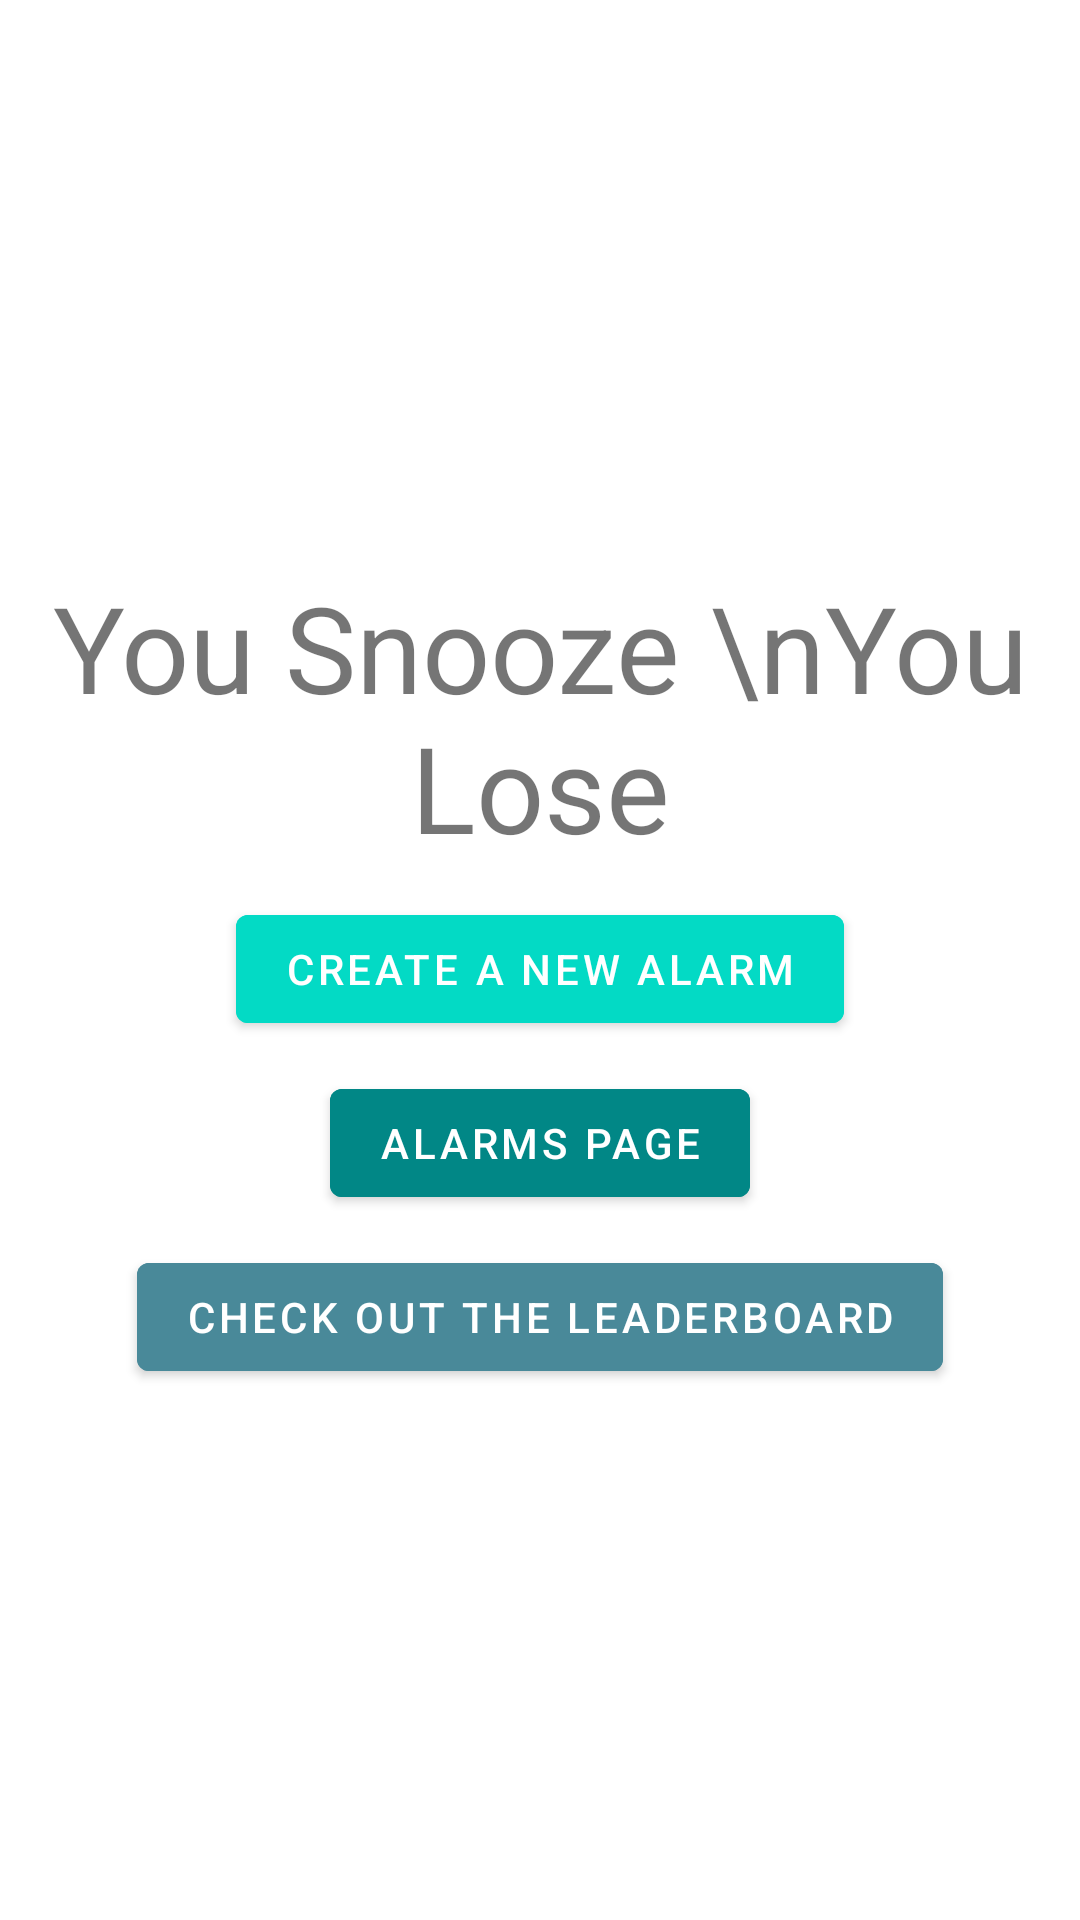

Android layout source for this screen:
<!-- AndroidManifest.xml: application theme Theme.AlarmProject -->
<!-- res/layout/content_main.xml -->
<?xml version="1.0" encoding="utf-8"?>
<LinearLayout xmlns:android="http://schemas.android.com/apk/res/android"
    xmlns:app="http://schemas.android.com/apk/res-auto"
    xmlns:tools="http://schemas.android.com/tools"
    android:layout_width="match_parent"
    android:layout_height="match_parent"
    android:backgroundTint="@color/another_colour"
    app:layout_behavior="@string/appbar_scrolling_view_behavior"
    android:orientation="vertical"
    tools:context=".MainActivity"
    tools:showIn="@layout/activity_main">


    <ImageView
        android:id="@+id/charaImage"
        android:layout_width="178dp"
        android:layout_height="189dp"
        android:layout_gravity="center"
        android:src="@drawable/clockicon" />

    <TextView
        android:id="@+id/textViewWelcome"
        android:text="You Snooze \nYou Lose"
        android:gravity="center"
        android:layout_width="match_parent"
        android:layout_height="wrap_content"
        android:textSize="40dp"
        android:layout_marginBottom="10dp"
        />


    <Button
        android:id="@+id/buttonCreateAlarm"
        android:text="Create a new alarm"
        android:layout_width="wrap_content"
        android:layout_height="wrap_content"
        android:layout_gravity="center"
        android:backgroundTint="@color/teal_200"
        android:layout_marginBottom="10dp"
        />

    <Button
        android:id="@+id/buttonAlarmsPage"
        android:text="alarms page"
        android:layout_width="wrap_content"
        android:layout_height="wrap_content"
        android:layout_gravity="center"
        android:backgroundTint="@color/teal_700"
        android:layout_marginBottom="10dp"
        />

    <Button
        android:id="@+id/buttonLeaderboard"
        android:text="Check out the leaderboard"
        android:layout_width="wrap_content"
        android:layout_height="wrap_content"
        android:layout_gravity="center"
        android:backgroundTint="@color/some_colour"
        android:layout_marginBottom="10dp"
        />


</LinearLayout>
<!-- res/layout/activity_main.xml (included above) -->
<?xml version="1.0" encoding="utf-8"?>
<androidx.coordinatorlayout.widget.CoordinatorLayout
    xmlns:android="http://schemas.android.com/apk/res/android"
    xmlns:app="http://schemas.android.com/apk/res-auto"
    xmlns:tools="http://schemas.android.com/tools"
    android:layout_width="match_parent"
    android:layout_height="match_parent"
    tools:context=".MainActivity">

    <com.google.android.material.appbar.AppBarLayout
        android:layout_width="match_parent"
        android:layout_height="wrap_content"
        android:theme="@style/CardView">

        <androidx.appcompat.widget.Toolbar
            android:id="@+id/toolbar"
            android:layout_width="match_parent"
            android:layout_height="?attr/actionBarSize"
            android:background="?attr/colorPrimary"
            app:popupTheme="@style/CardView" />

    </com.google.android.material.appbar.AppBarLayout>

    <include layout="@layout/content_main" />

    <com.google.android.material.floatingactionbutton.FloatingActionButton
        android:id="@+id/fab"
        android:layout_width="wrap_content"
        android:layout_height="wrap_content"
        android:layout_gravity="bottom|end"
        android:layout_margin="@dimen/fab_margin_default"
        app:srcCompat="@android:drawable/ic_dialog_email" />

</androidx.coordinatorlayout.widget.CoordinatorLayout>
<!-- resources referenced by this layout -->
<resources>
  <color name="another_colour">#F2424299</color>
  <color name="some_colour">#FF498999</color>
  <color name="teal_200">#FF03DAC5</color>
  <color name="teal_700">#FF018786</color>
  <dimen name="fab_margin_default">16dp</dimen>
  <style name="Theme.AlarmProject" parent="Theme.MaterialComponents.DayNight.DarkActionBar">
          
          <item name="colorPrimary">@color/purple_500</item>
          <item name="colorPrimaryVariant">@color/purple_700</item>
          <item name="colorOnPrimary">@color/white</item>
          
          <item name="colorSecondary">@color/teal_200</item>
          <item name="colorSecondaryVariant">@color/teal_700</item>
          <item name="colorOnSecondary">@color/black</item>
          
          <item name="android:statusBarColor" tools:targetApi="l">?attr/colorPrimaryVariant</item>
          
      </style>
  <color name="purple_500">#FF6200EE</color>
  <color name="purple_700">#FF3700B3</color>
  <color name="white">#FFFFFFFF</color>
  <color name="black">#FF000000</color>
</resources>
